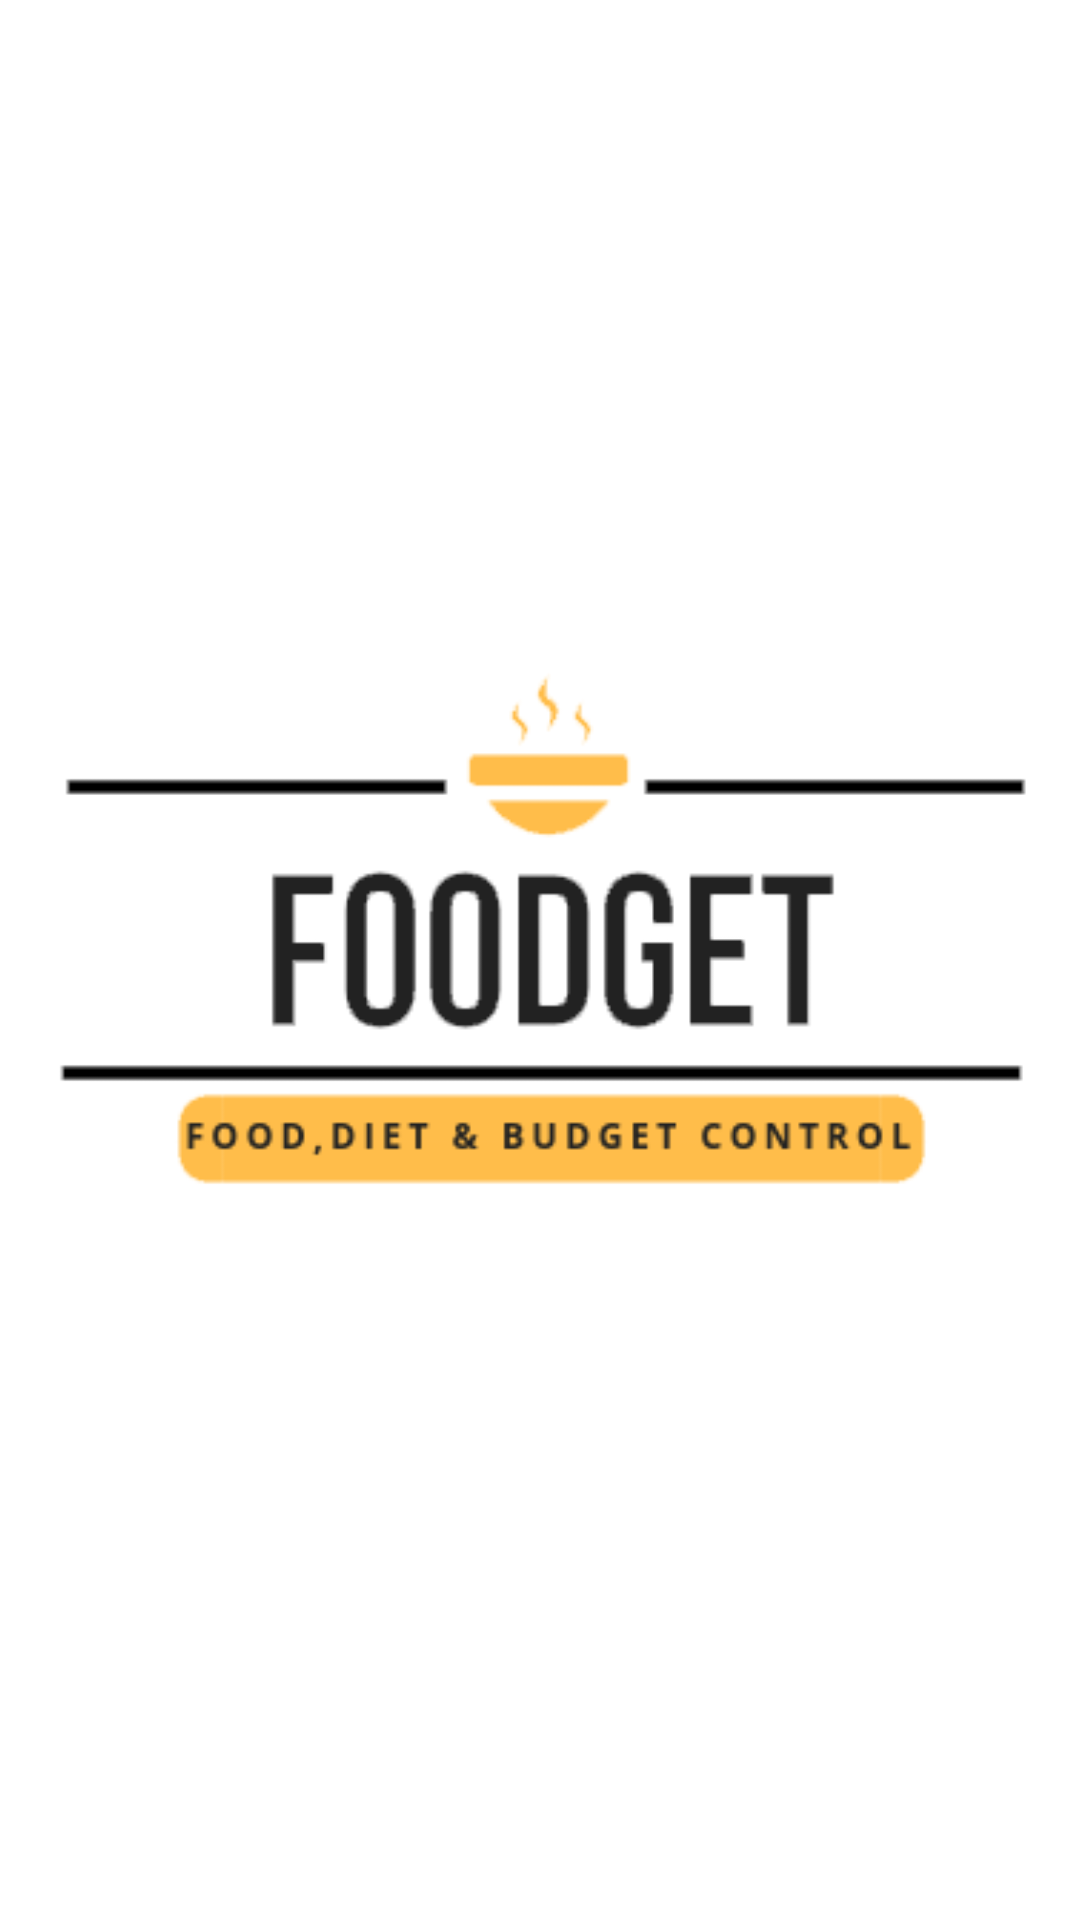

Reconstruct the res/layout file that produces this screen, plus the resources it refers to.
<!-- AndroidManifest.xml: application theme AppTheme -->
<!-- res/layout/activity_splash.xml -->
<?xml version="1.0" encoding="utf-8"?>
<RelativeLayout xmlns:android="http://schemas.android.com/apk/res/android"
    android:orientation="vertical" android:layout_width="match_parent"
    android:layout_height="match_parent"
    android:background="#FFFFFF">

    <ImageView
        android:paddingLeft="5dp"
        android:paddingRight="5dp"
        android:layout_width="wrap_content"
        android:layout_height="wrap_content"
        android:src="@drawable/foodget"
        android:id="@+id/ivSplash"
        android:layout_centerVertical="true"
        android:layout_centerHorizontal="true"/>

</RelativeLayout>
<!-- resources referenced by this layout -->
<resources>
  <!-- drawable foodget: png bitmap (drawable, 23856 bytes) -->
  <style name="AppTheme" parent="Theme.AppCompat.Light.NoActionBar">
          
          <item name="colorPrimary">@color/colorPrimary</item>
          <item name="colorPrimaryDark">@color/colorPrimaryDark</item>
          <item name="colorAccent">@color/colorAccent</item>
      </style>
  <color name="colorPrimary">#008577</color>
  <color name="colorPrimaryDark">#F1F0EE</color>
  <color name="colorAccent">#E23546</color>
</resources>
